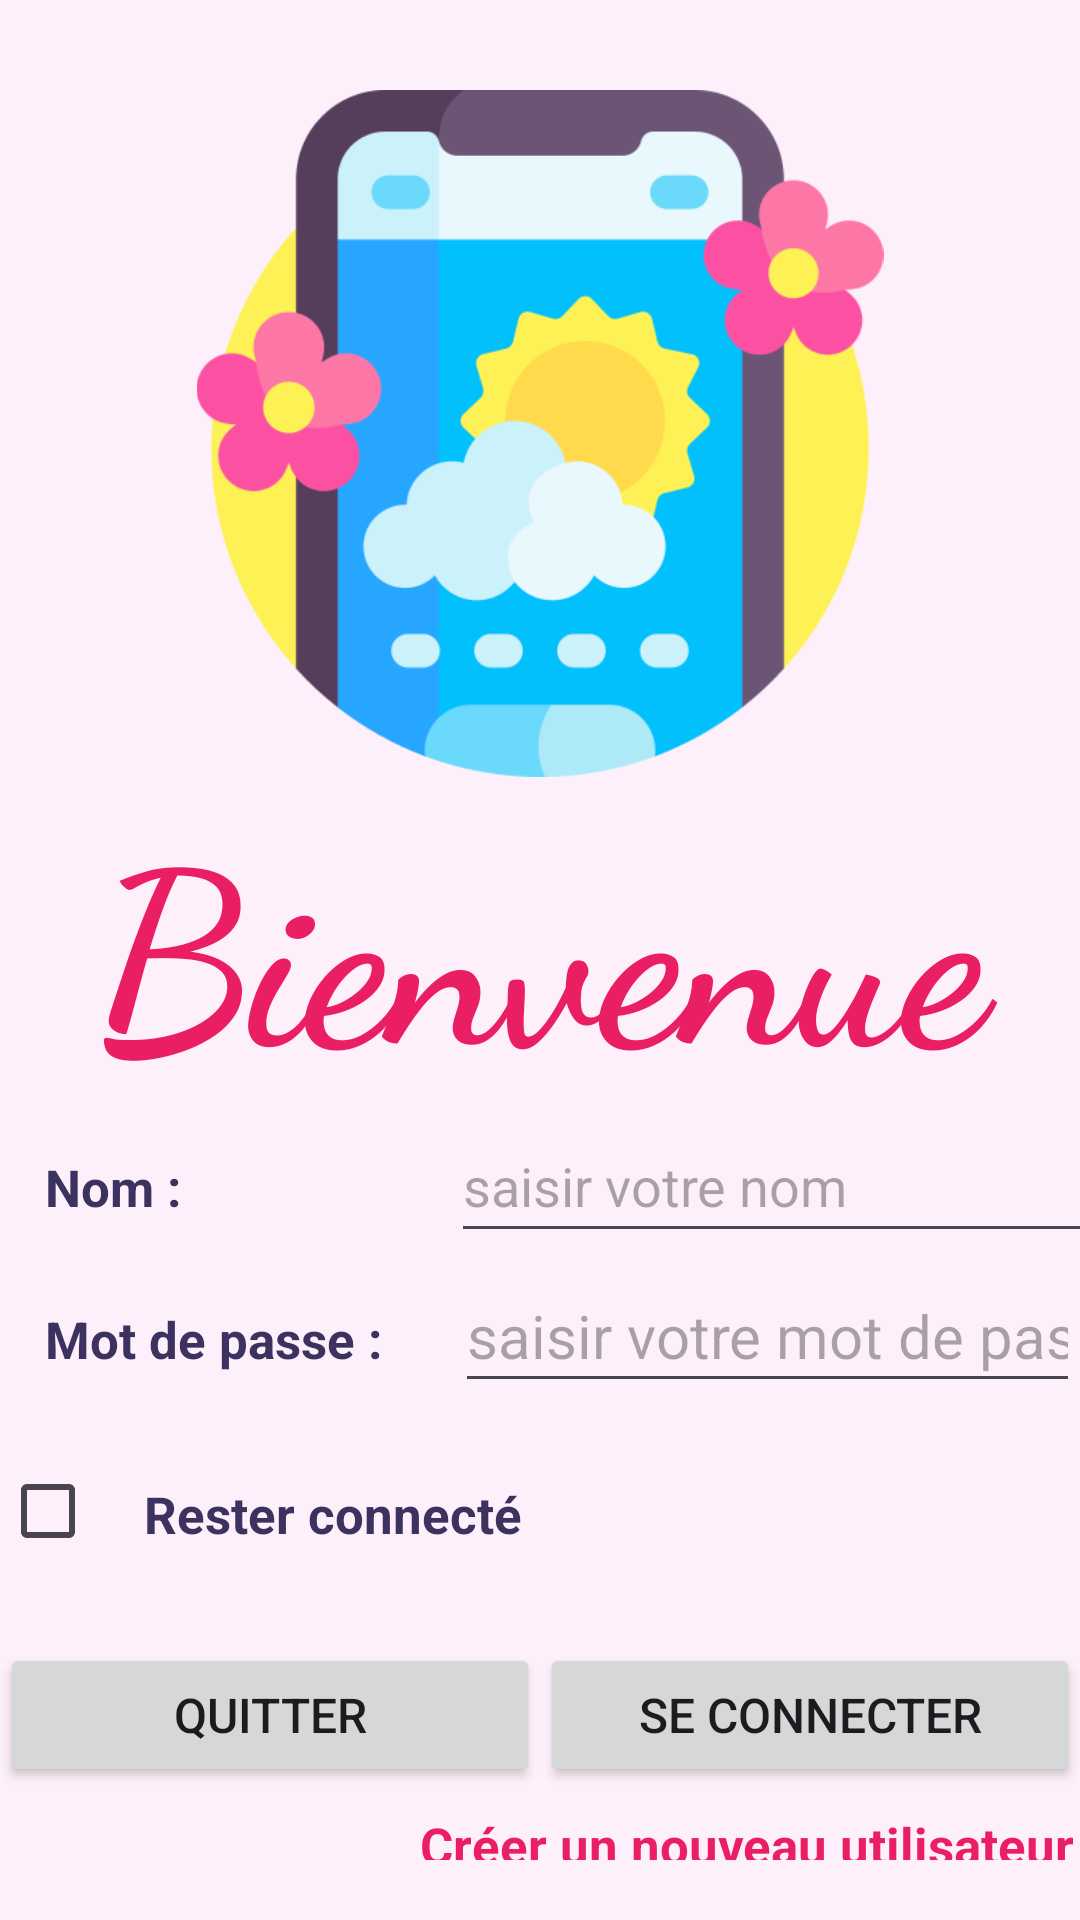

The Android layout XML behind this screen, and the referenced resources:
<!-- AndroidManifest.xml: application theme Theme.ExamanTp -->
<!-- res/layout/activity_main.xml -->
<?xml version="1.0" encoding="utf-8"?>
<LinearLayout xmlns:android="http://schemas.android.com/apk/res/android"
    xmlns:app="http://schemas.android.com/apk/res-auto"
    xmlns:tools="http://schemas.android.com/tools"
    android:id="@+id/main"
    android:layout_width="match_parent"
    android:layout_height="match_parent"
    android:background="#08E91E63"
    android:orientation="vertical"
    tools:context=".MainActivity">

    <ImageView
        android:id="@+id/imageView3"
        android:layout_width="match_parent"
        android:layout_height="259dp"
        android:paddingTop="30dp"
        app:srcCompat="@drawable/image_sans_fond" />

    <LinearLayout
        android:layout_width="match_parent"
        android:layout_height="wrap_content"
        android:orientation="vertical">

        <TextView
            android:id="@+id/textView"
            style="@style/st_titre1"
            android:text="Bienvenue"
            android:textColor="#E91E63"
            android:textSize="80sp"
            android:textStyle="bold" />

        <LinearLayout
            android:layout_width="match_parent"
            android:layout_height="50sp"
            android:gravity="center_horizontal|left"
            android:orientation="horizontal"
            android:paddingLeft="15sp"
            android:paddingBottom="10sp">

            <TextView
                android:id="@+id/textView2"
                android:layout_width="wrap_content"
                android:layout_height="wrap_content"
                android:paddingRight="90sp"
                android:text="Nom :"
                android:textAlignment="viewStart"
                android:textColor="#3C325F"
                android:textSize="17sp"
                android:textStyle="bold" />

            <EditText
                android:id="@+id/ed_nom_auth"
                android:layout_width="238dp"
                android:layout_height="48dp"
                android:ems="10"
                android:hint="saisir votre nom"
                android:inputType="text"
                android:textAlignment="textStart" />
        </LinearLayout>

        <LinearLayout
            android:layout_width="match_parent"
            android:layout_height="50sp"
            android:gravity="center_horizontal|left"
            android:orientation="horizontal"
            android:paddingLeft="15sp"
            android:paddingBottom="10sp">

            <TextView
                android:id="@+id/textView3"
                android:layout_width="wrap_content"
                android:layout_height="34dp"
                android:paddingRight="20sp"
                android:text="Mot de passe : "
                android:textColor="#3C325F"
                android:textSize="17sp"
                android:textStyle="bold" />

            <EditText
                android:id="@+id/ed_pw_auth"
                android:layout_width="wrap_content"
                android:layout_height="48dp"
                android:ems="10"
                android:hint="saisir votre mot de passe "
                android:inputType="textPassword"
                android:textSize="20sp" />

        </LinearLayout>

        <LinearLayout
            android:layout_width="match_parent"
            android:layout_height="match_parent"
            android:orientation="horizontal"
            android:paddingTop="10sp"
            android:paddingBottom="10sp">

            <CheckBox
                android:id="@+id/checkBoxauth"
                android:layout_width="wrap_content"
                android:layout_height="wrap_content"
                android:backgroundTint="#3C325F"
                android:duplicateParentState="false"
                android:filterTouchesWhenObscured="false"
                android:focusable="auto"
                android:textAlignment="viewStart"
                android:textSize="20sp" />

            <TextView
                android:id="@+id/tv_rest_con"
                android:layout_width="wrap_content"
                android:layout_height="wrap_content"
                android:layout_weight="1"
                android:text="Rester connecté"
                android:textAlignment="viewStart"
                android:textColor="#3C325F"
                android:textSize="17sp"
                android:textStyle="bold" />
        </LinearLayout>

        <LinearLayout
            android:layout_width="match_parent"
            android:layout_height="wrap_content"
            android:gravity="center_horizontal"
            android:orientation="horizontal"
            android:paddingTop="10sp"
            android:paddingBottom="8sp">

            <Button
                android:id="@+id/btn_qtt_auth"
                android:layout_width="180dp"
                android:layout_height="wrap_content"
                android:insetRight="10dp"
                android:text="Quitter"
                android:textSize="16sp" />

            <Button
                android:id="@+id/btn_con_auth"
                android:layout_width="180dp"
                android:layout_height="wrap_content"
                android:insetLeft="10dp"
                android:text="Se connecter"
                android:textSize="16sp" />
        </LinearLayout>

        <LinearLayout
            android:layout_width="wrap_content"
            android:layout_height="wrap_content"
            android:orientation="vertical"
            android:paddingLeft="140sp"
            android:paddingBottom="20sp">

            <TextView
                android:id="@+id/tvAdduser_auth"
                android:layout_width="wrap_content"
                android:layout_height="wrap_content"
                android:layout_weight="1"
                android:text="Créer un nouveau utilisateur"
                android:textAlignment="center"
                android:textColor="#E91E63"
                android:textSize="17sp"
                android:textStyle="bold" />
        </LinearLayout>

    </LinearLayout>

</LinearLayout>
<!-- resources referenced by this layout -->
<resources>
  <!-- drawable image_sans_fond: png bitmap (drawable, 34457 bytes) -->
  <style name="st_titre1">
          <item name="android:layout_width">match_parent</item>
          <item name="android:layout_height">wrap_content</item>
          <item name="android:fontFamily">cursive</item>
          <item name="android:gravity">center</item>
          <item name="android:textColor">#0A5156</item>
          <item name="android:textSize">60sp</item>
          <item name="android:statusBarColor">@color/white</item>
  
      </style>
  <style name="Theme.ExamanTp" parent="Base.Theme.ExamanTp" />
  <style name="Base.Theme.ExamanTp" parent="Theme.Material3.DayNight.NoActionBar">
          
          
      </style>
  <!-- not gathered from this repository: default colours our renderer supplied (Android Studio template values) -->
  <color name="white">#FFFFFFFF</color>
</resources>
